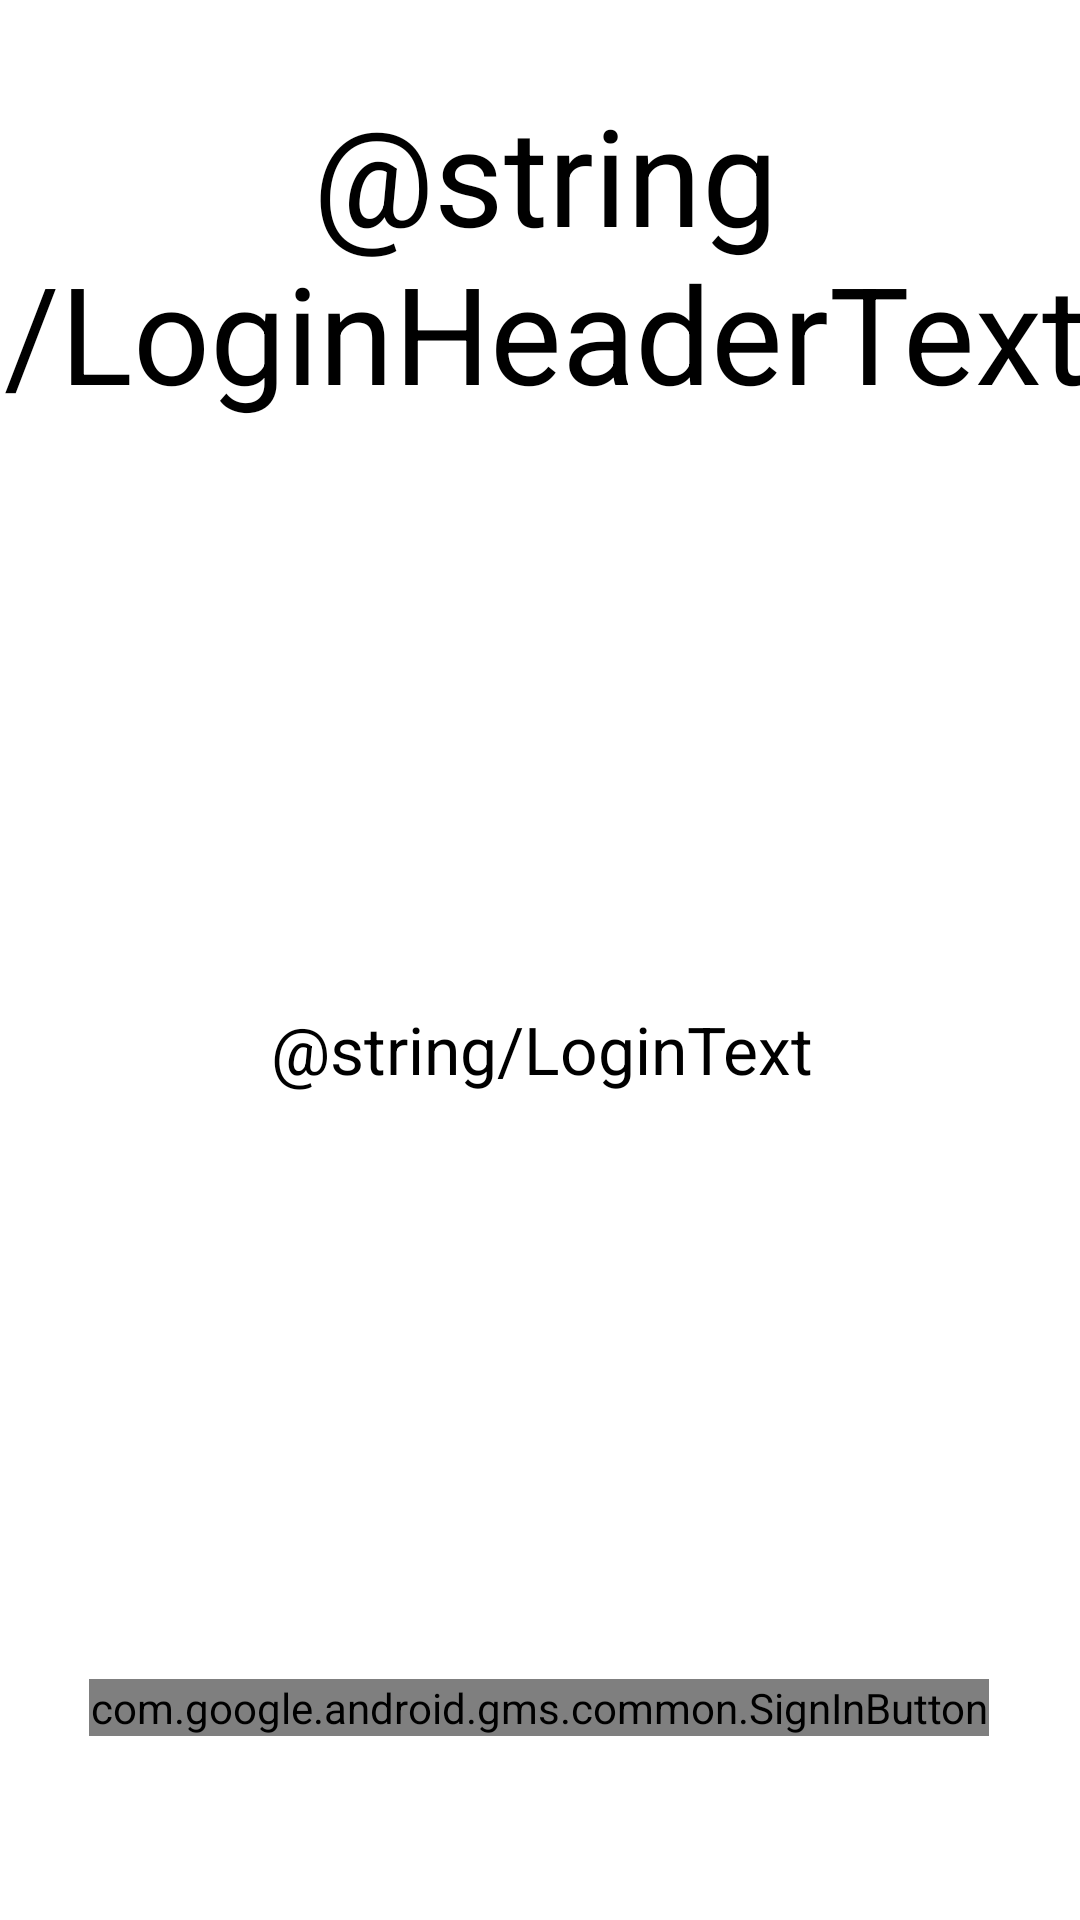

Layout XML and referenced resources for this Android screen:
<!-- AndroidManifest.xml: application theme Theme.LiarsDice -->
<!-- res/layout/activity_login.xml -->
<?xml version="1.0" encoding="utf-8"?>
<androidx.constraintlayout.widget.ConstraintLayout xmlns:android="http://schemas.android.com/apk/res/android"
    xmlns:app="http://schemas.android.com/apk/res-auto"
    xmlns:tools="http://schemas.android.com/tools"
    android:layout_width="match_parent"
    android:layout_height="match_parent"
    tools:context=".Activities.LoginActivity">

    <com.google.android.gms.common.SignInButton
        android:id="@+id/sign_in_button"
        android:layout_width="300dp"
        android:layout_height="wrap_content"
        android:layout_gravity="center"
        android:visibility="visible"
        app:layout_constraintBottom_toBottomOf="parent"
        app:layout_constraintEnd_toEndOf="parent"
        app:layout_constraintHorizontal_bias="0.495"
        app:layout_constraintStart_toStartOf="parent"
        app:layout_constraintTop_toBottomOf="@+id/LoginText"
        app:layout_constraintVertical_bias="0.731" />

    <TextView
        android:id="@+id/loginHeaderText"
        android:layout_width="394dp"
        android:layout_height="111dp"
        android:layout_marginTop="28dp"
        android:text="@string/LoginHeaderText"
        android:textAlignment="center"
        android:textAppearance="@style/TextAppearance.AppCompat.Display2"
        app:layout_constraintEnd_toEndOf="parent"
        app:layout_constraintHorizontal_bias="0.47"
        app:layout_constraintStart_toStartOf="parent"
        app:layout_constraintTop_toTopOf="parent" />

    <TextView
        android:id="@+id/LoginText"
        android:layout_width="399dp"
        android:layout_height="58dp"
        android:layout_marginTop="196dp"
        android:text="@string/LoginText"
        android:textAlignment="center"
        android:textAppearance="@style/TextAppearance.AppCompat.Large"
        app:layout_constraintEnd_toEndOf="parent"
        app:layout_constraintStart_toStartOf="parent"
        app:layout_constraintTop_toBottomOf="@+id/loginHeaderText" />


</androidx.constraintlayout.widget.ConstraintLayout>
<!-- resources referenced by this layout -->
<resources>
  <style name="Theme.LiarsDice" parent="Theme.MaterialComponents.DayNight.DarkActionBar">
          
  
          <item name="colorOnPrimary">#FFFFFF</item>
          
          <item name="colorSecondary">#000000</item>
          <item name="colorOnSecondary">@color/black</item>
          <item name="android:textColor">#000000</item>
  
          
          <item name="android:statusBarColor" tools:targetApi="l">?attr/colorPrimaryVariant</item>
          
      </style>
  <color name="black">#FF000000</color>
</resources>
